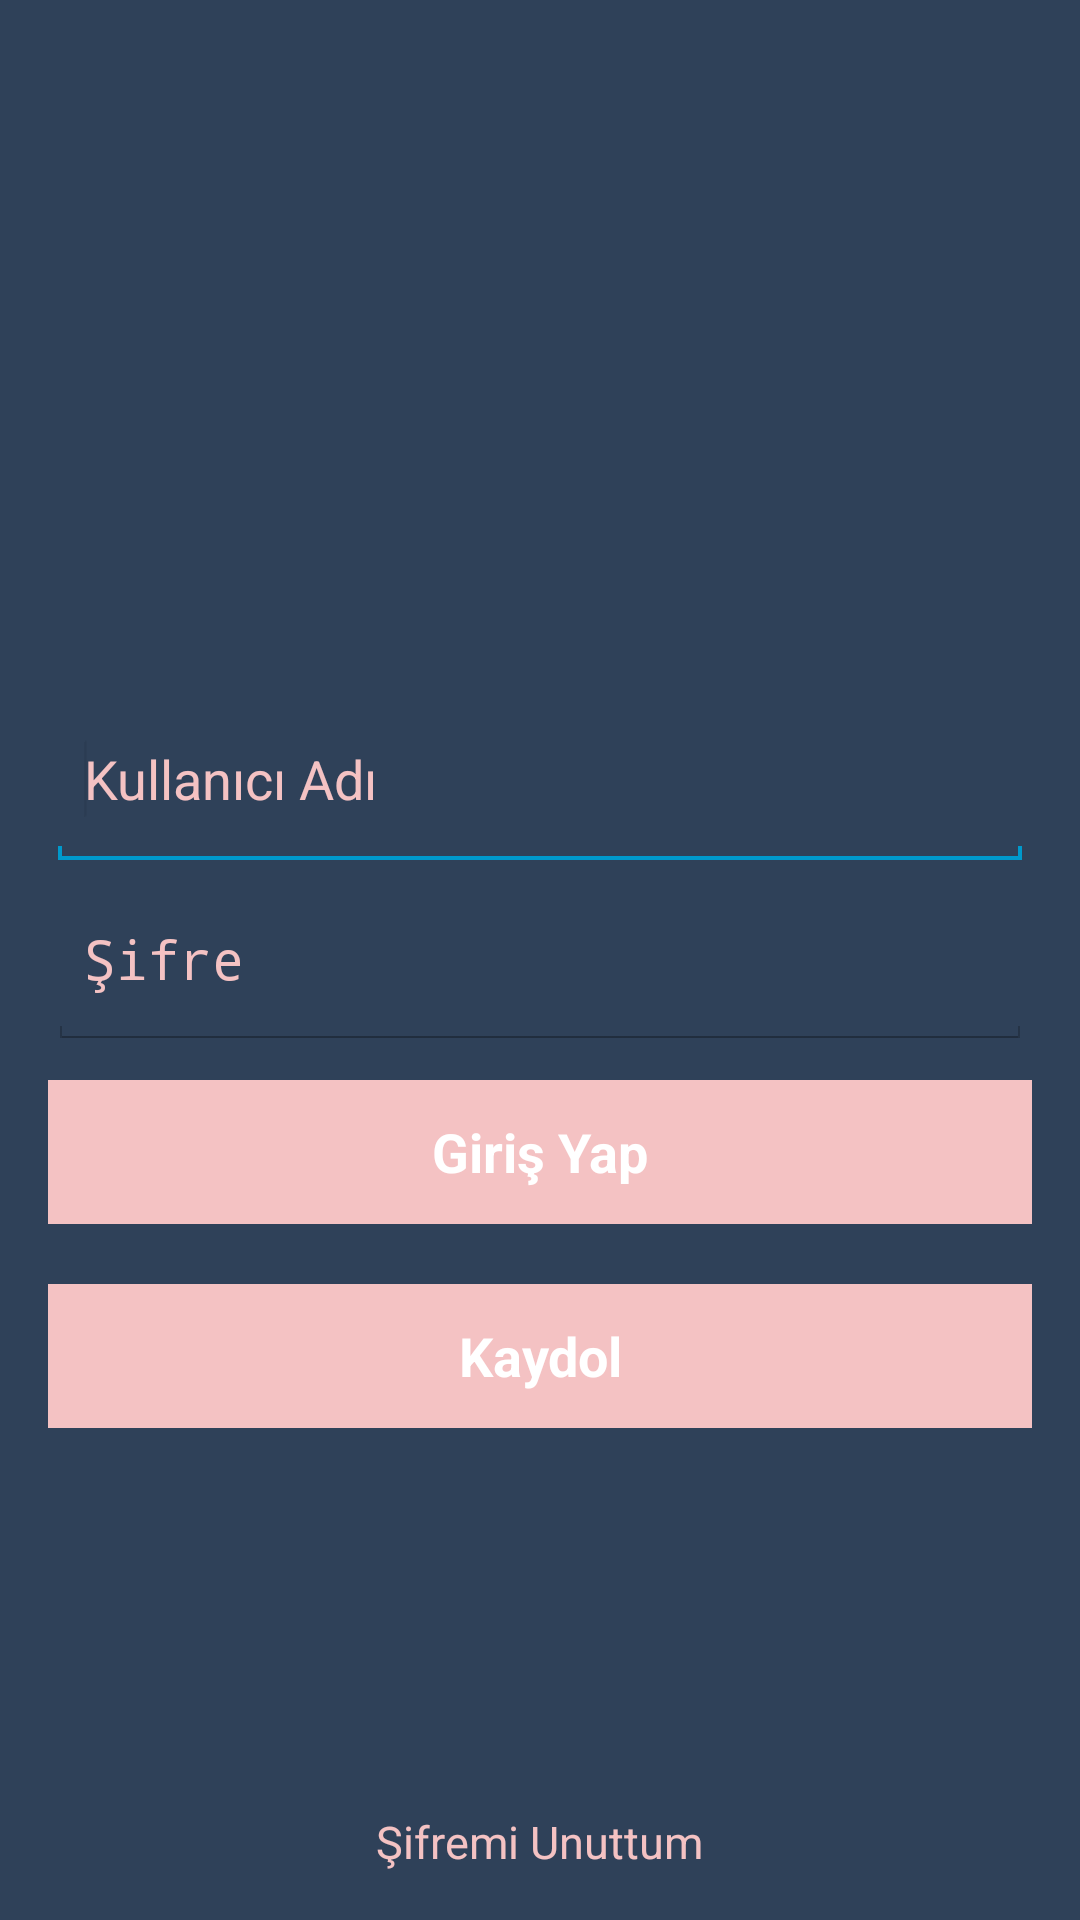

Here is an Android app screen rendered from its layout file. Give the layout XML and the strings, colors and styles it references.
<!-- AndroidManifest.xml: activity theme android:Theme.Holo.Light.DarkActionBar -->
<!-- res/layout/activity_login.xml -->
<RelativeLayout xmlns:android="http://schemas.android.com/apk/res/android"
                xmlns:tools="http://schemas.android.com/tools"
                android:layout_width="match_parent"
                android:layout_height="match_parent"

                android:background="@color/blue"
                android:paddingLeft="@dimen/activity_horizontal_margin"
                android:paddingRight="@dimen/activity_horizontal_margin"
                android:paddingTop="@dimen/activity_vertical_margin"
                android:paddingBottom="@dimen/activity_vertical_margin"
                tools:context="com.SmsApp.melek.SmsApp.LoginActivity">

    <EditText
        android:layout_width="match_parent"
        android:layout_height="60dp"
        android:id="@+id/field_userName_login"
        android:hint="Kullanıcı Adı"

        android:layout_above="@+id/field_password_login"
        android:layout_alignParentLeft="true"
        android:layout_alignParentStart="true"
        android:layout_marginTop="20dp"
        android:textColorHint="@color/pink"
        android:textColor="@color/white">

        <requestFocus/>
    </EditText>

    <EditText
        android:layout_width="match_parent"
        android:layout_height="60dp"
        android:inputType="textPassword"
        android:ems="10"
        android:id="@+id/field_password_login"
        android:hint="Şifre"

        style="@android:style/Animation.Dialog"
        android:layout_centerVertical="true"
        android:layout_alignParentLeft="true"
        android:layout_alignParentStart="true"
        android:textColorHint="@color/pink"
        android:textColor="@color/white" />

    <Button
        android:layout_width="fill_parent"
        android:layout_height="wrap_content"
        android:text="Giriş Yap"
        android:id="@+id/button_login"
        android:textStyle="bold"
        android:textAllCaps="false"
        android:background="@color/pink"
        android:textColor="@color/white"
        android:layout_below="@+id/field_password_login"
        android:layout_alignParentLeft="true"
        android:layout_alignParentStart="true"
        android:layout_marginTop="10dp" />

    <ProgressBar
        android:layout_width="wrap_content"
        android:layout_height="wrap_content"
        android:id="@+id/progressBarLogIn"
        android:visibility="invisible"
        android:layout_above="@+id/button_login"
        android:layout_toRightOf="@+id/button_login"
        android:layout_toEndOf="@+id/button_login" />

    <TextView
        android:layout_width="wrap_content"
        android:layout_height="wrap_content"
        android:textAppearance="?android:attr/textAppearanceSmall"
        android:text="Şifremi Unuttum"
        android:textColor="@color/pink"
        android:id="@+id/textView_login_forgettingPasswordField"
        android:textSize="15dp"
        android:layout_alignParentBottom="true"
        android:layout_centerHorizontal="true" />

    <Button
        android:layout_width="150dp"
        android:layout_height="wrap_content"
        android:text="Kaydol"
        android:id="@+id/button"
        android:background="@color/pink"
        android:textColor="@color/white"
        android:textStyle="bold"
        android:layout_below="@+id/button_login"
        android:layout_alignParentLeft="true"
        android:layout_alignParentStart="true"
        android:layout_marginTop="20dp"
        android:layout_alignRight="@+id/button_login"
        android:layout_alignEnd="@+id/button_login" />

</RelativeLayout>
<!-- resources referenced by this layout -->
<resources>
  <color name="blue">#2f4159</color>
  <color name="pink">#F4C2C3</color>
  <color name="white">#FFFFFF</color>
  <dimen name="activity_horizontal_margin">16dp</dimen>
  <dimen name="activity_vertical_margin">16dp</dimen>
</resources>
